Run: headless pygame with SDL's dummy video driver; simulated clock (each Clock.tick advances the game by its frame time, no real sleeping); random seed 0; keys injected as events and as key.get_pressed() state; no mouse input.
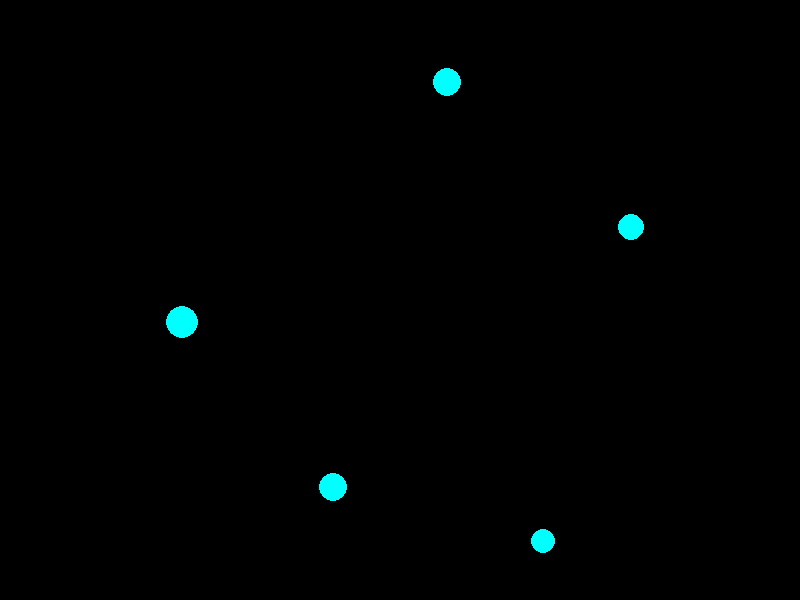
Frame 1 of 4 · flips 1–60 · no input
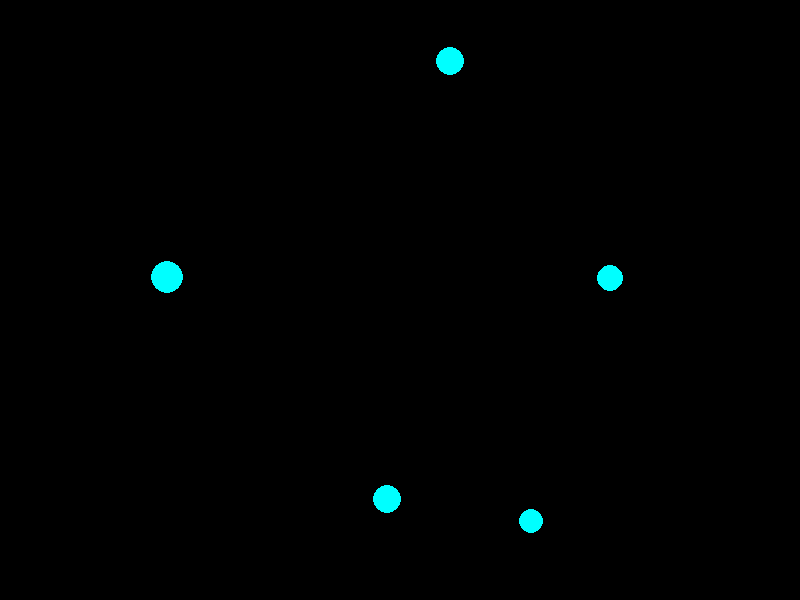
Frame 2 of 4 · flips 61–180 · tapped SPACE, RETURN · held RIGHT (→), D
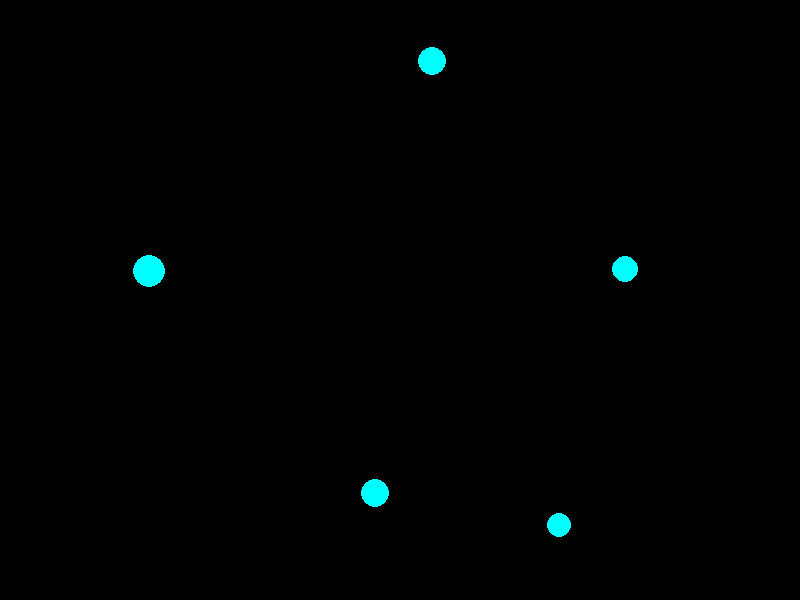
Frame 3 of 4 · flips 181–300 · held DOWN (↓), S
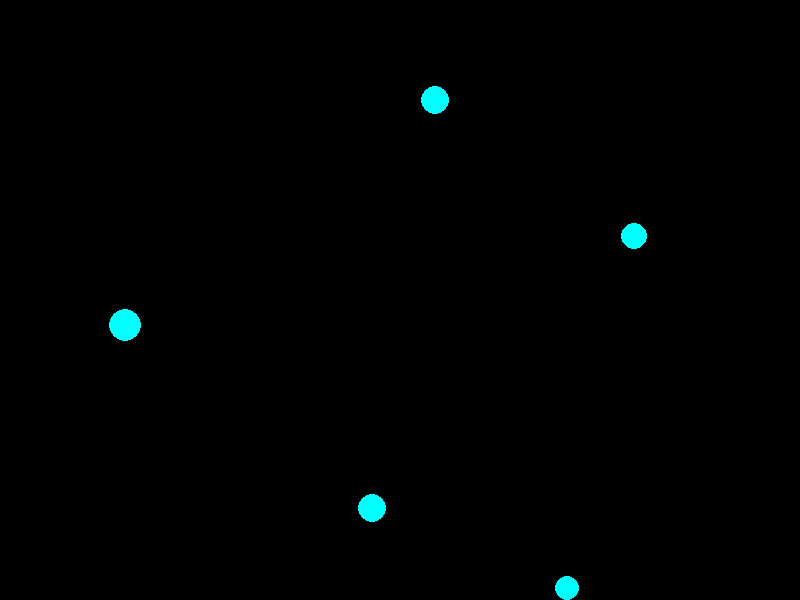
Frame 4 of 4 · flips 301–420 · held LEFT (←), A, UP (↑), W

The pygame program that drew these frames:

import pygame, random, math, time
 
# Constants
SCREEN_WIDTH = 800
SCREEN_HEIGHT = 600
FPS = 60
BLACK = 0, 255, 255
WHITE = 0, 0, 0
RED = 255, 0, 0
GREEN = 0, 255, 0
BLUE = 0, 0, 255
YELLOW = 255, 255, 0
PURPLE = 255, 0, 255
CYAN = 0, 255, 255
 
# Classes
class Blob(pygame.sprite.Sprite):
    def __init__(self):
        pygame.sprite.Sprite.__init__(self)
        self.radius = random.randint(8, 18)
        self.image = pygame.Surface((self.radius * 2, self.radius * 2))
        self.image.fill(WHITE)
        self.color = BLACK
        self.rect = self.image.get_rect()
        self.rect.center = (random.randint(self.radius, SCREEN_WIDTH - self.radius),
                            random.randint(self.radius, SCREEN_HEIGHT - self.radius))

 
    def speed(self):
        return 50//self.radius 
 
    def move(self):
        xory = random.choice(('x', 'y'))
        x_direction = random.choice(('right', 'left'))
        y_direction = random.choice(('down', 'up'))
        if xory == 'x':
            if x_direction == 'right':
                self.rect.x += self.speed() \
                               if self.rect.right + self.speed() <= SCREEN_WIDTH \
                               else SCREEN_WIDTH - self.rect.right
            else:
                self.rect.x -= self.speed() \
                               if self.rect.left - self.speed() >= 0 \
                               else self.rect.x
        if xory == 'y':
            if y_direction == 'down':
                self.rect.y += self.speed() \
                               if self.rect.bottom + self.speed() <= SCREEN_HEIGHT \
                               else SCREEN_HEIGHT - self.rect.bottom
            else:
                self.rect.y -= self.speed() \
                               if self.rect.top - self.speed() >= 0 \
                               else self.rect.y
 
    def check_collisions(self):
        for blob in blobs:
            if pygame.sprite.collide_circle(self, blob) and blob != self:
                difference = blob.radius - self.radius
                if difference > 0:
                    blob.radius += self.radius
                    self.kill()
                elif difference < 0:
                    self.radius += blob.radius
                    blob.kill()
        if self.alive():
            self.image = pygame.Surface((self.radius * 2, self.radius * 2))
            self.image.fill(WHITE)
            temp = self.rect.center
            self.rect = self.image.get_rect()
            self.rect.center = temp
 
    def update(self):
        self.check_collisions()
        self.move()
 
# Functions definitions
def add_blobs(num):
    for n in range(num):
        blobs.add(Blob())
 
def build_blobs():
    for blob in blobs:
        pygame.draw.circle(screen, blob.color, blob.rect.center, blob.radius)
     
# Essential initializations
pygame.init()
pygame.mixer.init()
screen = pygame.display.set_mode((SCREEN_WIDTH, SCREEN_HEIGHT))
pygame.display.set_caption("Test")
clock = pygame.time.Clock()
 
# Other initializations
blobs = pygame.sprite.Group()
add_blobs(5)
 
running = True
# Game loop
while running:
    # Timing
    clock.tick(FPS)
 
    # Event handling
    for event in pygame.event.get():
        if event.type == pygame.QUIT:
            running = False
 
    # Other checks
    if len(blobs) == 1:
        running = False
 
    # Updating
    blobs.update()
 
    # Rendering
    screen.fill(WHITE)
    blobs.draw(screen)
    build_blobs()
    pygame.display.update()
 
# Quiting
pygame.quit()
